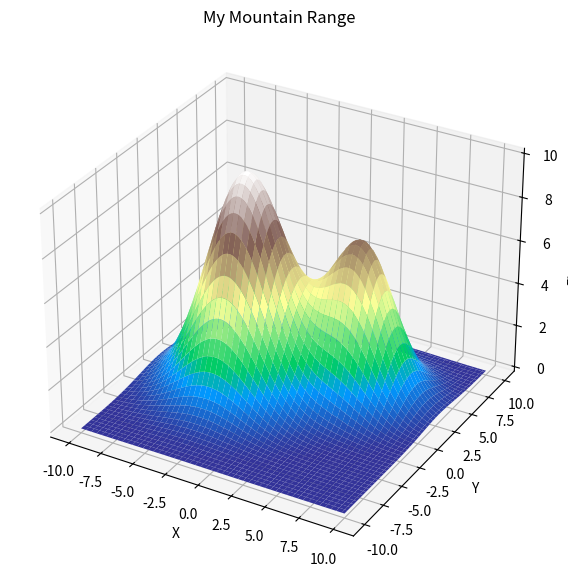

This figure's Python source:
# ###################################################################
# Create your own mountain
# ###################################################################

# import relevant libraries
import numpy as np
import matplotlib.pyplot as plt

# create x and y coordinates
# np.linspace creates essentially a list of evenly spaces integers over an interval
# the three parameters are the starting number, the ending number, and the number of points on the interval
x = np.linspace(-10, 10, 100)
y = np.linspace(-10, 10, 100)

# np.meshgrid creates a rectangular coordinate grid from two or more one-dimensional arrays
# each element (X_{ij}, Y_{ij}) forms a coordinate pair on the grid
X, Y = np.meshgrid(x, y)

# create a function that takes in X, Y, their given centers, and the height and width of the surface,
# and returns a list of lists that contains each element (X_{ij}, Y_{ij}) evaluated at the function
def hill(X, Y, center_x, center_y, height, width):
    return height * np.exp(
        -((X - center_x)**2 + (Y - center_y)**2) / width
    )


# First mountain
mountain1 = hill(X, Y, -3, 0, 10, 15)

# Second mountain
mountain2 = hill(X, Y, 4, 3, 7, 10)

# Combine them
Z = mountain1 + mountain2

# Create the 3D plot with matplotlib
fig = plt.figure(figsize=(10, 7))
ax = fig.add_subplot(111, projection="3d")
ax.plot_surface(X, Y, Z, cmap="terrain")
ax.set_xlabel("X")
ax.set_ylabel("Y")
ax.set_zlabel("Elevation")
ax.set_title("My Mountain Range")
plt.show()
